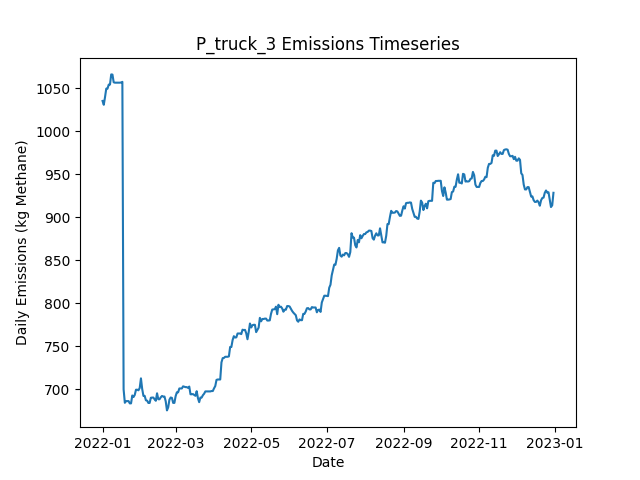

Values plotted in this chart, from the file beside it:
Date, Daily Emissions (Kg Methane), Daily Mitigable Emissions (Kg Methane), Daily Non-Mitigable Emissions (Kg Methan…, Daily Cost ($), Active Leaks, New Leaks, Leaks Repaired, Leaks Naturally Repaired, Leaks Tagged, Daily Repair Cost ($), Daily Natural Repair Cost ($), truck Deployment Cost ($), truck Sites flagged for Follow-Up, truck Leaks tagged for repair, truck Sites Visited, truck Travel Time (Minutes), truck Survey Time (Minutes), OGI_FU Deployment Cost ($), OGI_FU Sites flagged for Follow-Up, OGI_FU Leaks tagged for repair, OGI_FU Sites Visited, OGI_FU Travel Time (Minutes), OGI_FU Survey Time (Minutes)
2022-01-01, 1035, 675, 360, 400, 365, 365, 0, 0, 0.00000, 0.00000, 0.00000, 400, 0, , 10, 180, 270, 0.00000, , 0, 0, 0, 0
2022-01-02, 1031, 670.6, 360, 400, 364, 1, 0, 2, 0.00000, 0.00000, 400, 400, 0, , 1, 20, 30, 0.00000, , 0, 0, 0, 0
2022-01-03, 1039, 670.6, 368.9, 3000, 365, 1, 0, 0, 115, 0.00000, 0.00000, 0.00000, 9, , 0, 0, 0, 3000, , 115, 9, 360, 1080
2022-01-04, 1049, 670.6, 378.7, 500, 368, 3, 0, 0, 10, 0.00000, 0.00000, 0.00000, 1, , 0, 0, 0, 500, , 10, 1, 30, 120
2022-01-05, 1049, 670.6, 378.7, 0.00000, 368, 0, 0, 0, 0.00000, 0.00000, 0.00000, 0.00000, 0, , 0, 0, 0, 0.00000, , 0, 0, 0, 0
2022-01-06, 1054, 675.3, 378.7, 0.00000, 370, 2, 0, 0, 0.00000, 0.00000, 0.00000, 0.00000, 0, , 0, 0, 0, 0.00000, , 0, 0, 0, 0
2022-01-07, 1054, 675.3, 378.7, 0.00000, 370, 0, 0, 0, 0.00000, 0.00000, 0.00000, 0.00000, 0, , 0, 0, 0, 0.00000, , 0, 0, 0, 0
2022-01-08, 1066, 678.2, 387.7, 0.00000, 373, 3, 0, 0, 0.00000, 0.00000, 0.00000, 0.00000, 0, , 0, 0, 0, 0.00000, , 0, 0, 0, 0
2022-01-09, 1066, 677.9, 387.7, 0.00000, 372, 0, 0, 1, 0.00000, 0.00000, 200, 0.00000, 0, , 0, 0, 0, 0.00000, , 0, 0, 0, 0
2022-01-10, 1057, 677.9, 378.7, 0.00000, 371, 0, 0, 0, 0.00000, 0.00000, 0.00000, 0.00000, 0, , 0, 0, 0, 0.00000, , 0, 0, 0, 0
2022-01-11, 1056, 677.9, 378.3, 0.00000, 370, 0, 0, 0, 0.00000, 0.00000, 0.00000, 0.00000, 0, , 0, 0, 0, 0.00000, , 0, 0, 0, 0
2022-01-12, 1056, 677.9, 378.3, 0.00000, 370, 0, 0, 0, 0.00000, 0.00000, 0.00000, 0.00000, 0, , 0, 0, 0, 0.00000, , 0, 0, 0, 0
2022-01-13, 1056, 677.9, 378.3, 0.00000, 370, 0, 0, 0, 0.00000, 0.00000, 0.00000, 0.00000, 0, , 0, 0, 0, 0.00000, , 0, 0, 0, 0
2022-01-14, 1056, 677.9, 378.3, 0.00000, 370, 0, 0, 0, 0.00000, 0.00000, 0.00000, 0.00000, 0, , 0, 0, 0, 0.00000, , 0, 0, 0, 0
2022-01-15, 1056, 677.9, 378.3, 0.00000, 370, 0, 0, 0, 0.00000, 0.00000, 0.00000, 0.00000, 0, , 0, 0, 0, 0.00000, , 0, 0, 0, 0
2022-01-16, 1056, 678.2, 378.3, 0.00000, 371, 1, 0, 0, 0.00000, 0.00000, 0.00000, 0.00000, 0, , 0, 0, 0, 0.00000, , 0, 0, 0, 0
2022-01-17, 1057, 680.8, 376.3, 0.00000, 371, 1, 0, 0, 0.00000, 0.00000, 0.00000, 0.00000, 0, , 0, 0, 0, 0.00000, , 0, 0, 0, 0
2022-01-18, 700.1, 323.8, 376.3, 19000, 276, 0, 95, 0, 0.00000, 19000, 0.00000, 0.00000, 0, , 0, 0, 0, 0.00000, , 0, 0, 0, 0
2022-01-19, 684.5, 310.1, 374.4, 1200, 269, 0, 6, 0, 0.00000, 1200, 0.00000, 0.00000, 0, , 0, 0, 0, 0.00000, , 0, 0, 0, 0
2022-01-20, 686.5, 310.1, 376.3, 0.00000, 270, 1, 0, 0, 0.00000, 0.00000, 0.00000, 0.00000, 0, , 0, 0, 0, 0.00000, , 0, 0, 0, 0
2022-01-21, 686.5, 310.1, 376.3, 0.00000, 270, 0, 0, 0, 0.00000, 0.00000, 0.00000, 0.00000, 0, , 0, 0, 0, 0.00000, , 0, 0, 0, 0
2022-01-22, 686.5, 310.1, 376.3, 0.00000, 270, 0, 0, 0, 0.00000, 0.00000, 0.00000, 0.00000, 0, , 0, 0, 0, 0.00000, , 0, 0, 0, 0
2022-01-23, 683.8, 310.1, 373.7, 0.00000, 268, 0, 0, 0, 0.00000, 0.00000, 0.00000, 0.00000, 0, , 0, 0, 0, 0.00000, , 0, 0, 0, 0
2022-01-24, 683.8, 310.1, 373.7, 0.00000, 268, 0, 0, 0, 0.00000, 0.00000, 0.00000, 0.00000, 0, , 0, 0, 0, 0.00000, , 0, 0, 0, 0
2022-01-25, 693, 310.4, 382.6, 0.00000, 269, 2, 0, 1, 0.00000, 0.00000, 200, 0.00000, 0, , 0, 0, 0, 0.00000, , 0, 0, 0, 0
2022-01-26, 691.2, 308.6, 382.6, 0.00000, 267, 0, 0, 2, 0.00000, 0.00000, 400, 0.00000, 0, , 0, 0, 0, 0.00000, , 0, 0, 0, 0
2022-01-27, 693.7, 311.3, 382.4, 0.00000, 267, 1, 0, 0, 0.00000, 0.00000, 0.00000, 0.00000, 0, , 0, 0, 0, 0.00000, , 0, 0, 0, 0
2022-01-28, 699.7, 317.3, 382.4, 0.00000, 268, 1, 0, 0, 0.00000, 0.00000, 0.00000, 0.00000, 0, , 0, 0, 0, 0.00000, , 0, 0, 0, 0
2022-01-29, 699.7, 317.3, 382.4, 0.00000, 268, 0, 0, 0, 0.00000, 0.00000, 0.00000, 0.00000, 0, , 0, 0, 0, 0.00000, , 0, 0, 0, 0
2022-01-30, 699, 317.1, 381.9, 0.00000, 266, 0, 0, 1, 0.00000, 0.00000, 200, 0.00000, 0, , 0, 0, 0, 0.00000, , 0, 0, 0, 0
2022-01-31, 701.7, 319.8, 381.9, 0.00000, 267, 1, 0, 0, 0.00000, 0.00000, 0.00000, 0.00000, 0, , 0, 0, 0, 0.00000, , 0, 0, 0, 0
2022-02-01, 712.9, 330.9, 381.9, 0.00000, 267, 2, 0, 2, 0.00000, 0.00000, 400, 0.00000, 0, , 0, 0, 0, 0.00000, , 0, 0, 0, 0
2022-02-02, 700.6, 319.3, 381.3, 0.00000, 265, 1, 0, 2, 0.00000, 0.00000, 400, 0.00000, 0, , 0, 0, 0, 0.00000, , 0, 0, 0, 0
2022-02-03, 692.5, 311.3, 381.3, 0.00000, 265, 1, 0, 1, 0.00000, 0.00000, 200, 0.00000, 0, , 0, 0, 0, 0.00000, , 0, 0, 0, 0
2022-02-04, 692.5, 311.3, 381.3, 0.00000, 265, 0, 0, 0, 0.00000, 0.00000, 0.00000, 0.00000, 0, , 0, 0, 0, 0.00000, , 0, 0, 0, 0
2022-02-05, 687.4, 308.6, 378.9, 0.00000, 262, 0, 0, 1, 0.00000, 0.00000, 200, 0.00000, 0, , 0, 0, 0, 0.00000, , 0, 0, 0, 0
2022-02-06, 687, 308.1, 378.9, 0.00000, 261, 0, 0, 1, 0.00000, 0.00000, 200, 0.00000, 0, , 0, 0, 0, 0.00000, , 0, 0, 0, 0
2022-02-07, 684.3, 305.5, 378.9, 0.00000, 260, 0, 0, 1, 0.00000, 0.00000, 200, 0.00000, 0, , 0, 0, 0, 0.00000, , 0, 0, 0, 0
2022-02-08, 684.3, 305.5, 378.9, 0.00000, 260, 0, 0, 0, 0.00000, 0.00000, 0.00000, 0.00000, 0, , 0, 0, 0, 0.00000, , 0, 0, 0, 0
2022-02-09, 690.3, 311.5, 378.9, 0.00000, 261, 1, 0, 0, 0.00000, 0.00000, 0.00000, 0.00000, 0, , 0, 0, 0, 0.00000, , 0, 0, 0, 0
2022-02-10, 690.6, 311.7, 378.9, 0.00000, 262, 1, 0, 0, 0.00000, 0.00000, 0.00000, 0.00000, 0, , 0, 0, 0, 0.00000, , 0, 0, 0, 0
2022-02-11, 690.6, 311.7, 378.9, 0.00000, 262, 0, 0, 0, 0.00000, 0.00000, 0.00000, 0.00000, 0, , 0, 0, 0, 0.00000, , 0, 0, 0, 0
2022-02-12, 688.6, 311.7, 376.9, 0.00000, 261, 0, 0, 0, 0.00000, 0.00000, 0.00000, 0.00000, 0, , 0, 0, 0, 0.00000, , 0, 0, 0, 0
2022-02-13, 686.8, 311.9, 374.9, 0.00000, 261, 1, 0, 0, 0.00000, 0.00000, 0.00000, 0.00000, 0, , 0, 0, 0, 0.00000, , 0, 0, 0, 0
2022-02-14, 695.6, 320.6, 374.9, 0.00000, 263, 2, 0, 0, 0.00000, 0.00000, 0.00000, 0.00000, 0, , 0, 0, 0, 0.00000, , 0, 0, 0, 0
2022-02-15, 688.6, 321.5, 367.1, 0.00000, 264, 3, 0, 1, 0.00000, 0.00000, 200, 0.00000, 0, , 0, 0, 0, 0.00000, , 0, 0, 0, 0
2022-02-16, 688.6, 321.5, 367.1, 0.00000, 264, 0, 0, 0, 0.00000, 0.00000, 0.00000, 0.00000, 0, , 0, 0, 0, 0.00000, , 0, 0, 0, 0
2022-02-17, 690.9, 323.1, 367.8, 0.00000, 266, 2, 0, 0, 0.00000, 0.00000, 0.00000, 0.00000, 0, , 0, 0, 0, 0.00000, , 0, 0, 0, 0
2022-02-18, 692.4, 324.7, 367.8, 0.00000, 267, 1, 0, 0, 0.00000, 0.00000, 0.00000, 0.00000, 0, , 0, 0, 0, 0.00000, , 0, 0, 0, 0
2022-02-19, 691.8, 324.7, 367.1, 0.00000, 266, 0, 0, 0, 0.00000, 0.00000, 0.00000, 0.00000, 0, , 0, 0, 0, 0.00000, , 0, 0, 0, 0
2022-02-20, 691.8, 324.7, 367.1, 0.00000, 266, 0, 0, 0, 0.00000, 0.00000, 0.00000, 0.00000, 0, , 0, 0, 0, 0.00000, , 0, 0, 0, 0
2022-02-21, 686.2, 327.4, 358.8, 0.00000, 266, 1, 0, 0, 0.00000, 0.00000, 0.00000, 0.00000, 0, , 0, 0, 0, 0.00000, , 0, 0, 0, 0
2022-02-22, 675.7, 325.8, 349.9, 0.00000, 264, 0, 0, 1, 0.00000, 0.00000, 200, 0.00000, 0, , 0, 0, 0, 0.00000, , 0, 0, 0, 0
2022-02-23, 679.2, 328.7, 350.6, 0.00000, 267, 3, 0, 0, 0.00000, 0.00000, 0.00000, 0.00000, 0, , 0, 0, 0, 0.00000, , 0, 0, 0, 0
2022-02-24, 688.2, 328.7, 359.5, 0.00000, 268, 2, 0, 1, 0.00000, 0.00000, 200, 0.00000, 0, , 0, 0, 0, 0.00000, , 0, 0, 0, 0
2022-02-25, 690.6, 331.2, 359.5, 0.00000, 268, 1, 0, 1, 0.00000, 0.00000, 200, 0.00000, 0, , 0, 0, 0, 0.00000, , 0, 0, 0, 0
2022-02-26, 690.2, 330.7, 359.5, 0.00000, 267, 0, 0, 1, 0.00000, 0.00000, 200, 0.00000, 0, , 0, 0, 0, 0.00000, , 0, 0, 0, 0
2022-02-27, 684.4, 324.9, 359.5, 0.00000, 266, 1, 0, 2, 0.00000, 0.00000, 400, 0.00000, 0, , 0, 0, 0, 0.00000, , 0, 0, 0, 0
2022-02-28, 684.4, 324.9, 359.5, 0.00000, 266, 0, 0, 0, 0.00000, 0.00000, 0.00000, 0.00000, 0, , 0, 0, 0, 0.00000, , 0, 0, 0, 0
2022-03-01, 692.2, 332.7, 359.5, 0.00000, 266, 1, 0, 1, 0.00000, 0.00000, 200, 0.00000, 0, , 0, 0, 0, 0.00000, , 0, 0, 0, 0
... 305 more rows
